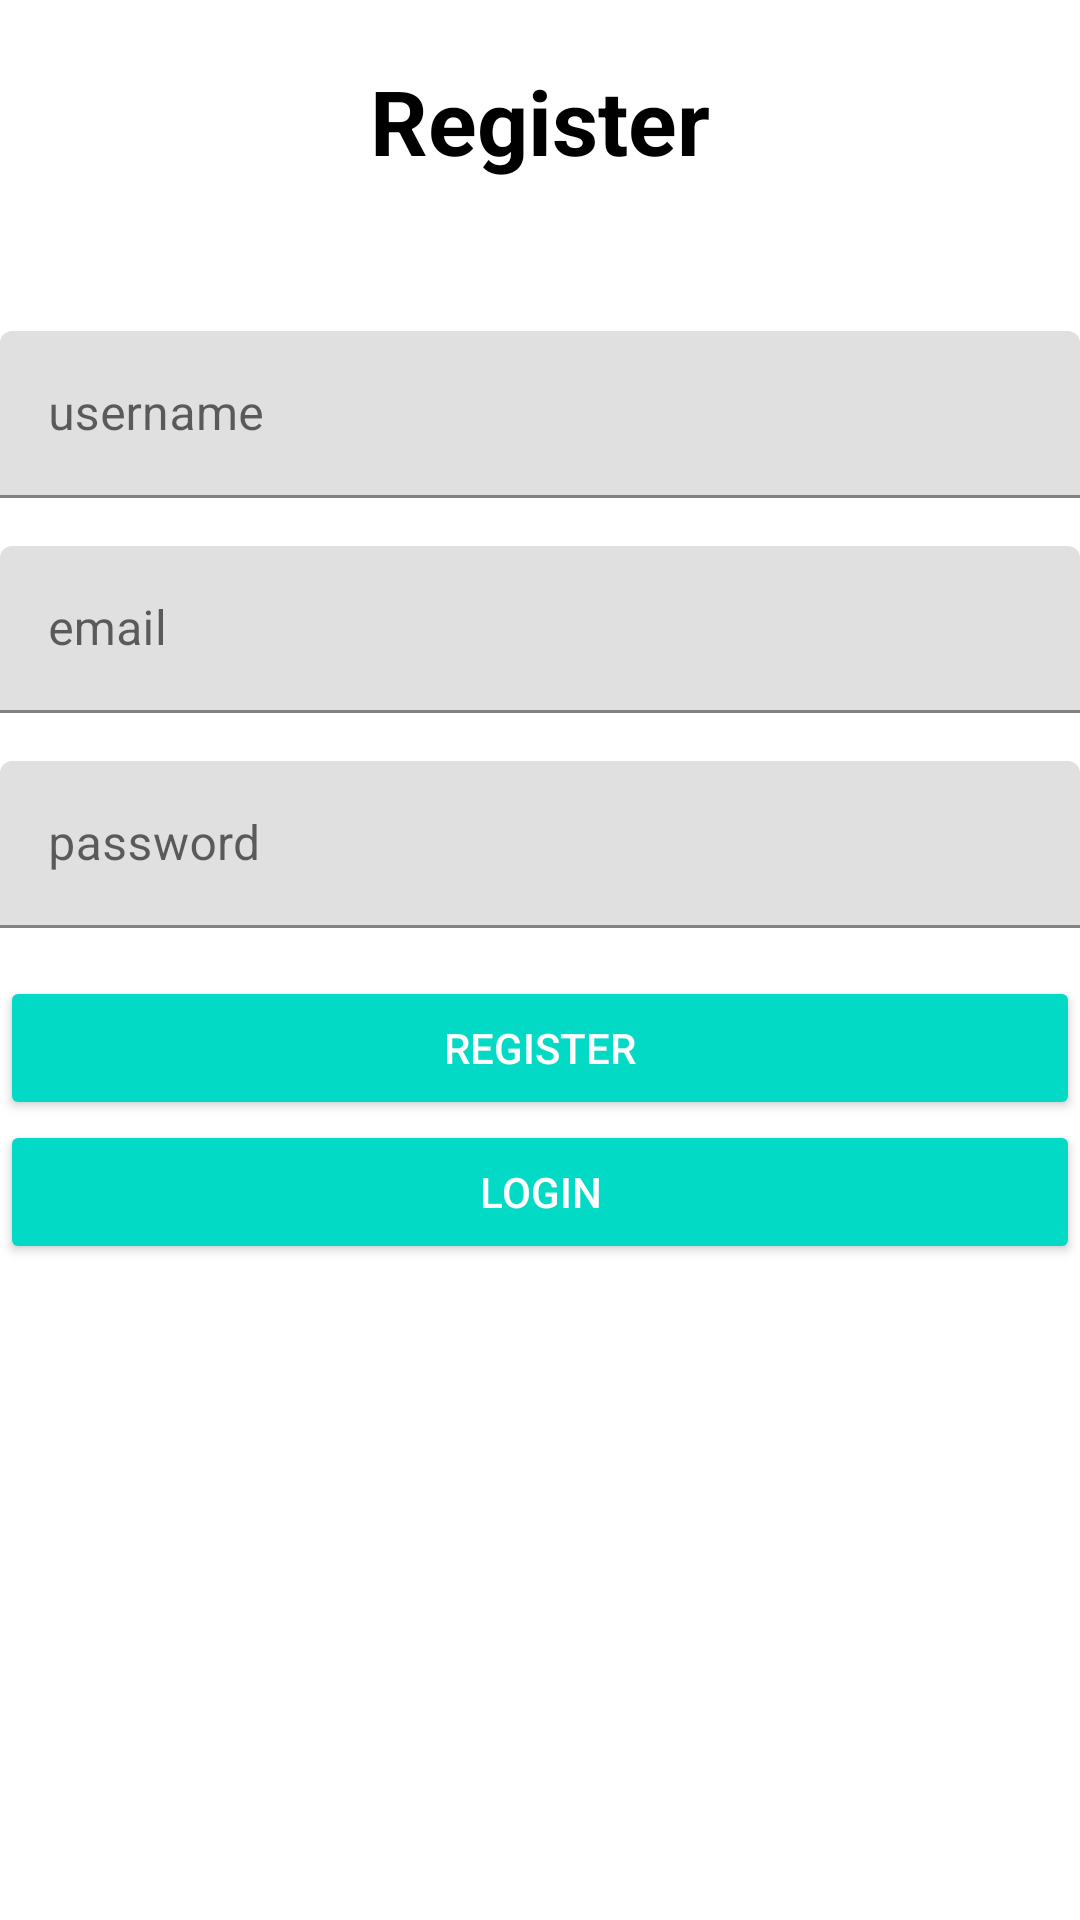

Layout XML and referenced resources for this Android screen:
<!-- AndroidManifest.xml: application theme Theme.RoomMiniProject -->
<!-- res/layout/activity_register.xml -->
<?xml version="1.0" encoding="utf-8"?>
<LinearLayout xmlns:android="http://schemas.android.com/apk/res/android"
    xmlns:app="http://schemas.android.com/apk/res-auto"
    xmlns:tools="http://schemas.android.com/tools"
    android:layout_width="match_parent"
    android:layout_height="match_parent"
    android:orientation="vertical"
    android:layout_margin="10dp"
    tools:context=".Activity.RegisterActivity">

    <TextView
        android:layout_width="match_parent"
        android:layout_height="wrap_content"
        android:text="Register"
        android:textColor="@color/black"
        android:textSize="30dp"
        android:textStyle="bold"
        android:gravity="center"
        android:layout_marginTop="20dp"/>

    <com.google.android.material.textfield.TextInputLayout
        android:layout_width="match_parent"
        android:layout_height="wrap_content"
        android:layout_marginBottom="16dp"
        android:layout_marginTop="50dp">

        <EditText
            android:id="@+id/edt_username"
            android:layout_width="match_parent"
            android:layout_height="wrap_content"
            android:hint="@string/username"
            android:inputType="textCapSentences"
            android:maxLines="1" />
    </com.google.android.material.textfield.TextInputLayout>

    <com.google.android.material.textfield.TextInputLayout
        android:layout_width="match_parent"
        android:layout_height="wrap_content"
        android:layout_marginBottom="16dp">

        <EditText
            android:id="@+id/edt_email"
            android:layout_width="match_parent"
            android:layout_height="wrap_content"
            android:hint="@string/email"
            android:inputType="textCapSentences"
            android:maxLines="1" />
    </com.google.android.material.textfield.TextInputLayout>

    <com.google.android.material.textfield.TextInputLayout
        android:layout_width="match_parent"
        android:layout_height="wrap_content"
        android:layout_marginBottom="16dp">

        <EditText
            android:id="@+id/edt_password"
            android:layout_width="match_parent"
            android:layout_height="wrap_content"
            android:inputType="textCapSentences"
            android:hint="@string/password"
            android:maxLines="1" />
    </com.google.android.material.textfield.TextInputLayout>

    <Button
        android:id="@+id/btn_submit"
        style="@style/Base.Widget.AppCompat.Button.Colored"
        android:layout_width="match_parent"
        android:layout_height="wrap_content"
        android:text="@string/register" />

    <Button
        android:id="@+id/btn_login"
        style="@style/Base.Widget.AppCompat.Button.Colored"
        android:layout_width="match_parent"
        android:layout_height="wrap_content"
        android:text="@string/login"/>

</LinearLayout>
<!-- resources referenced by this layout -->
<resources>
  <string name="email">email</string>
  <string name="login">Login</string>
  <string name="password">password</string>
  <string name="register">Register</string>
  <string name="username">username</string>
  <style name="Theme.RoomMiniProject" parent="Theme.MaterialComponents.DayNight.DarkActionBar">
          
          <item name="colorPrimary">@color/purple_500</item>
          <item name="colorPrimaryVariant">@color/purple_700</item>
          <item name="colorOnPrimary">@color/white</item>
          
          <item name="colorSecondary">@color/teal_200</item>
          <item name="colorSecondaryVariant">@color/teal_700</item>
          <item name="colorOnSecondary">@color/black</item>
          
          <item name="android:statusBarColor" tools:targetApi="l">?attr/colorPrimaryVariant</item>
          
      </style>
  <!-- not gathered from this repository: default colours our renderer supplied (Android Studio template values) -->
  <color name="purple_500">#FF6200EE</color>
  <color name="purple_700">#FF3700B3</color>
  <color name="teal_200">#FF03DAC5</color>
  <color name="teal_700">#FF018786</color>
  <color name="black">#FF000000</color>
  <color name="white">#FFFFFFFF</color>
</resources>
